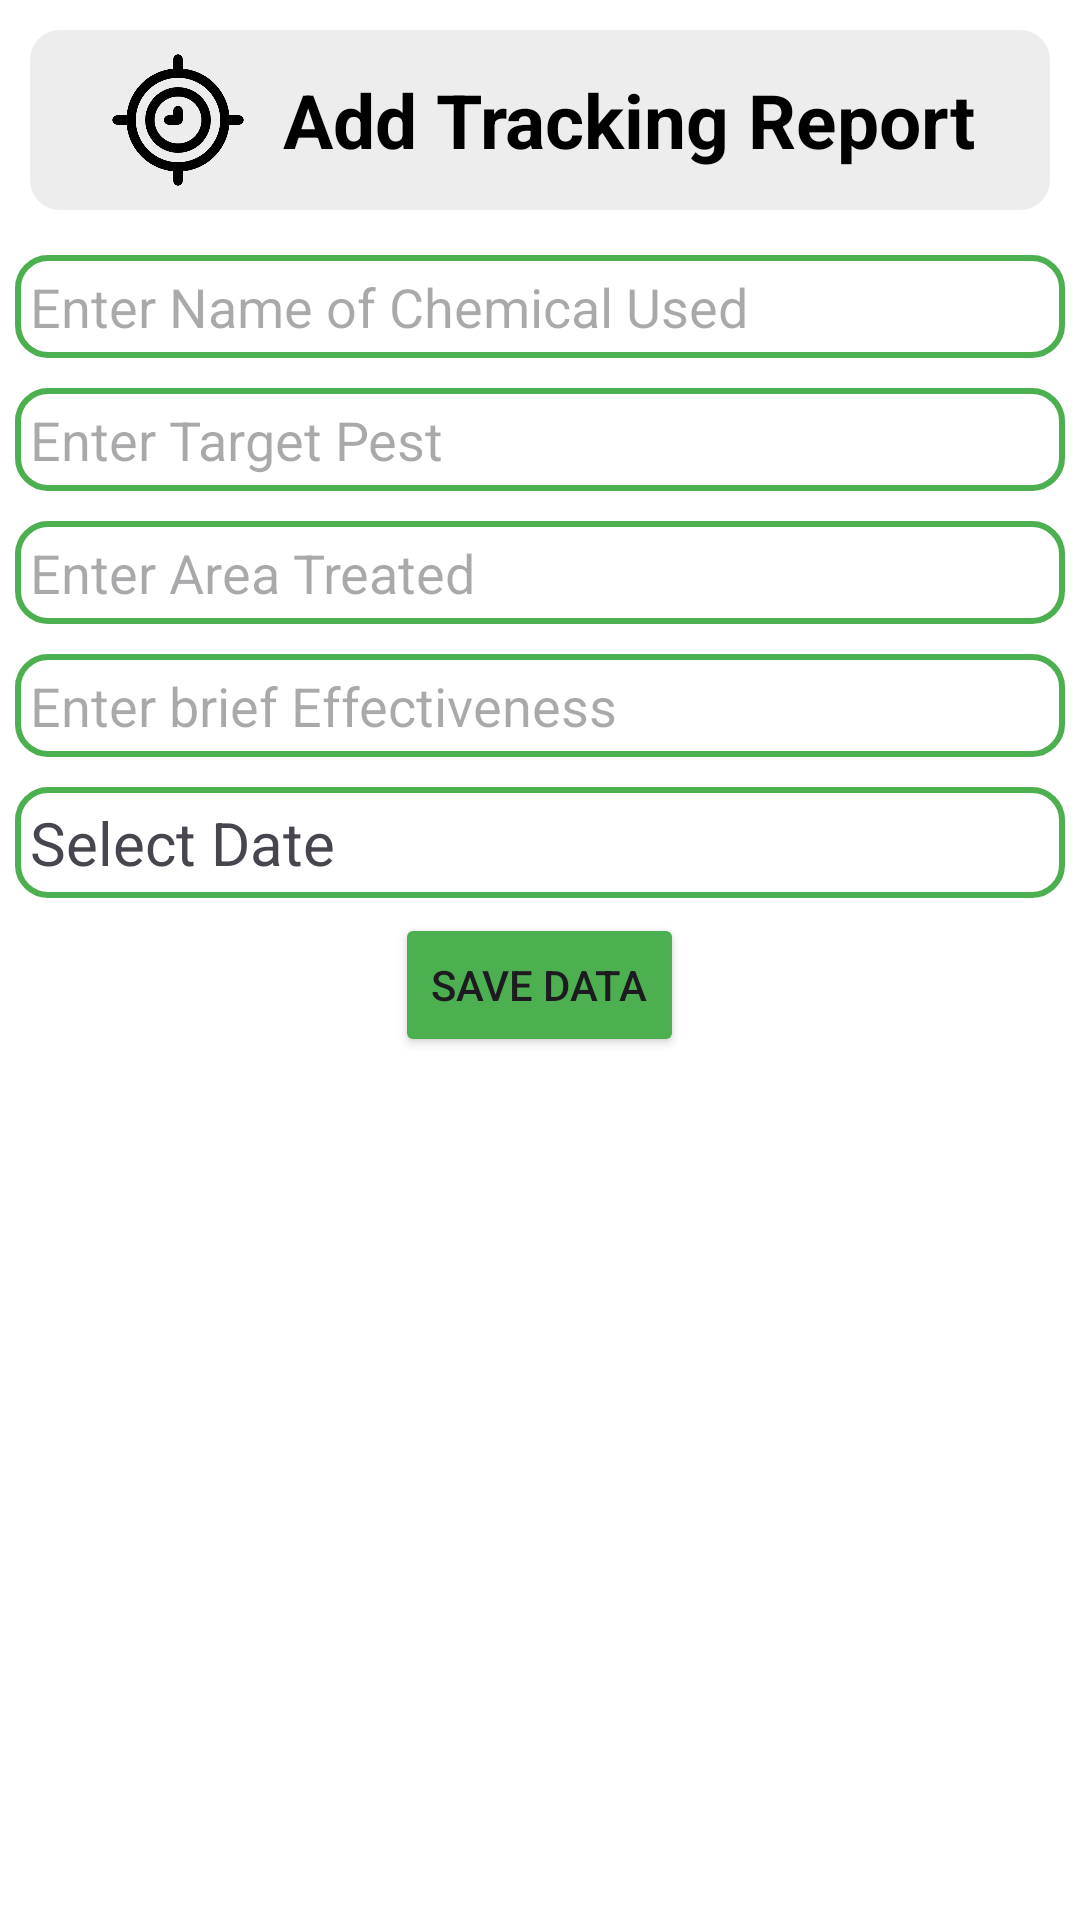

Here is an Android app screen rendered from its layout file. Give the layout XML and the strings, colors and styles it references.
<!-- AndroidManifest.xml: application theme Theme.Lepidopteran -->
<!-- res/layout/activity_add_tracker.xml -->
<?xml version="1.0" encoding="utf-8"?>
<LinearLayout
    xmlns:android="http://schemas.android.com/apk/res/android"
    xmlns:tools="http://schemas.android.com/tools"
    android:layout_width="match_parent"
    android:layout_height="match_parent"
    android:orientation="vertical"
    tools:context=".views.AddTracker">


    <LinearLayout
        android:layout_width="match_parent"
        android:layout_height="wrap_content"
        android:orientation="horizontal"
        android:layout_margin="10sp"
        android:gravity="center"
        android:padding="5sp"
        android:background="@drawable/greyrounded"
        tools:ignore="UseCompoundDrawables,UselessParent">

        <ImageView
            android:layout_width="50dp"
            android:layout_height="50dp"
            android:src="@drawable/ic_tracker"
            android:contentDescription="@string/todo" />

        <View
            android:layout_width="10dp"
            android:layout_height="5sp"
            tools:ignore="SmallSp" />

        <TextView
            android:layout_width="wrap_content"
            android:layout_height="wrap_content"
            android:textSize="25sp"
            android:text="Add Tracking Report"
            android:textStyle="bold"
            android:textColor="@color/black"
            tools:ignore="HardcodedText" />

    </LinearLayout>

    <EditText
        android:id="@+id/chemical"
        android:layout_width="match_parent"
        android:layout_height="wrap_content"
        android:background="@drawable/black_outline"
        android:padding="5sp"
        android:layout_margin="5sp"
        android:hint="Enter Name of Chemical Used"
        tools:ignore="HardcodedText"
        android:importantForAutofill="no"
        android:inputType="text" />

    <EditText
        android:id="@+id/target"
        android:layout_width="match_parent"
        android:layout_height="wrap_content"
        android:background="@drawable/black_outline"
        android:padding="5sp"
        android:layout_margin="5sp"
        android:hint="Enter Target Pest"
        tools:ignore="HardcodedText"
        android:importantForAutofill="no"
        android:inputType="text" />

    <EditText
        android:id="@+id/area"
        android:layout_width="match_parent"
        android:layout_height="wrap_content"
        android:background="@drawable/black_outline"
        android:padding="5sp"
        android:layout_margin="5sp"
        android:hint="Enter Area Treated"
        tools:ignore="HardcodedText"
        android:importantForAutofill="no"
        android:inputType="text" />

    <EditText
        android:id="@+id/effectiveness"
        android:layout_width="match_parent"
        android:layout_height="wrap_content"
        android:background="@drawable/black_outline"
        android:padding="5sp"
        android:layout_margin="5sp"
        android:hint="Enter brief Effectiveness"
        tools:ignore="HardcodedText"
        android:importantForAutofill="no"
        android:inputType="text" />

    <LinearLayout
        android:id="@+id/date"
        android:layout_width="match_parent"
        android:layout_height="wrap_content"
        android:padding="5sp"
        android:layout_margin="5sp"
        android:background="@drawable/black_outline">

        <TextView
            android:id="@+id/actualdate"
            android:layout_width="wrap_content"
            android:layout_height="wrap_content"
            android:textSize="20sp"
            android:text="Select Date"
            tools:ignore="HardcodedText" />

    </LinearLayout>

    <Button
        android:id="@+id/save"
        android:layout_width="wrap_content"
        android:layout_height="wrap_content"
        android:text="Save Data"
        android:layout_gravity="center"
        android:backgroundTint="@color/greenColor"
        tools:ignore="HardcodedText" />

</LinearLayout>
<!-- resources referenced by this layout -->
<resources>
  <color name="black">#FF000000</color>
  <color name="greenColor">#4CAF50</color>
  <!-- drawable black_outline (drawable) -->
  <?xml version="1.0" encoding="utf-8"?>
  
  <shape android:shape="rectangle"
      xmlns:android="http://schemas.android.com/apk/res/android">
  
      <corners android:radius="10sp" />
  
      <stroke android:color="@color/greenColor"
          android:width="2dp"/>
  
  </shape>
  <!-- drawable greyrounded (drawable) -->
  <?xml version="1.0" encoding="utf-8"?>
  
  <shape android:shape="rectangle"
      xmlns:android="http://schemas.android.com/apk/res/android">
  
      <corners android:radius="10sp" />
  
      <solid android:color="@color/lightgrey"/>
  
  </shape>
  <!-- drawable ic_tracker: png bitmap (drawable, 15660 bytes) -->
  <string name="todo">TODO</string>
  <style name="Theme.Lepidopteran" parent="Base.Theme.Lepidopteran" />
  <color name="lightgrey">#EDEDED</color>
  <style name="Base.Theme.Lepidopteran" parent="Theme.Material3.DayNight.NoActionBar">
          
          
          <item name="colorPrimaryDark">@color/greenColor</item>
          <item name="android:windowBackground">@color/white</item>
      </style>
  <color name="white">#FFFFFFFF</color>
</resources>
